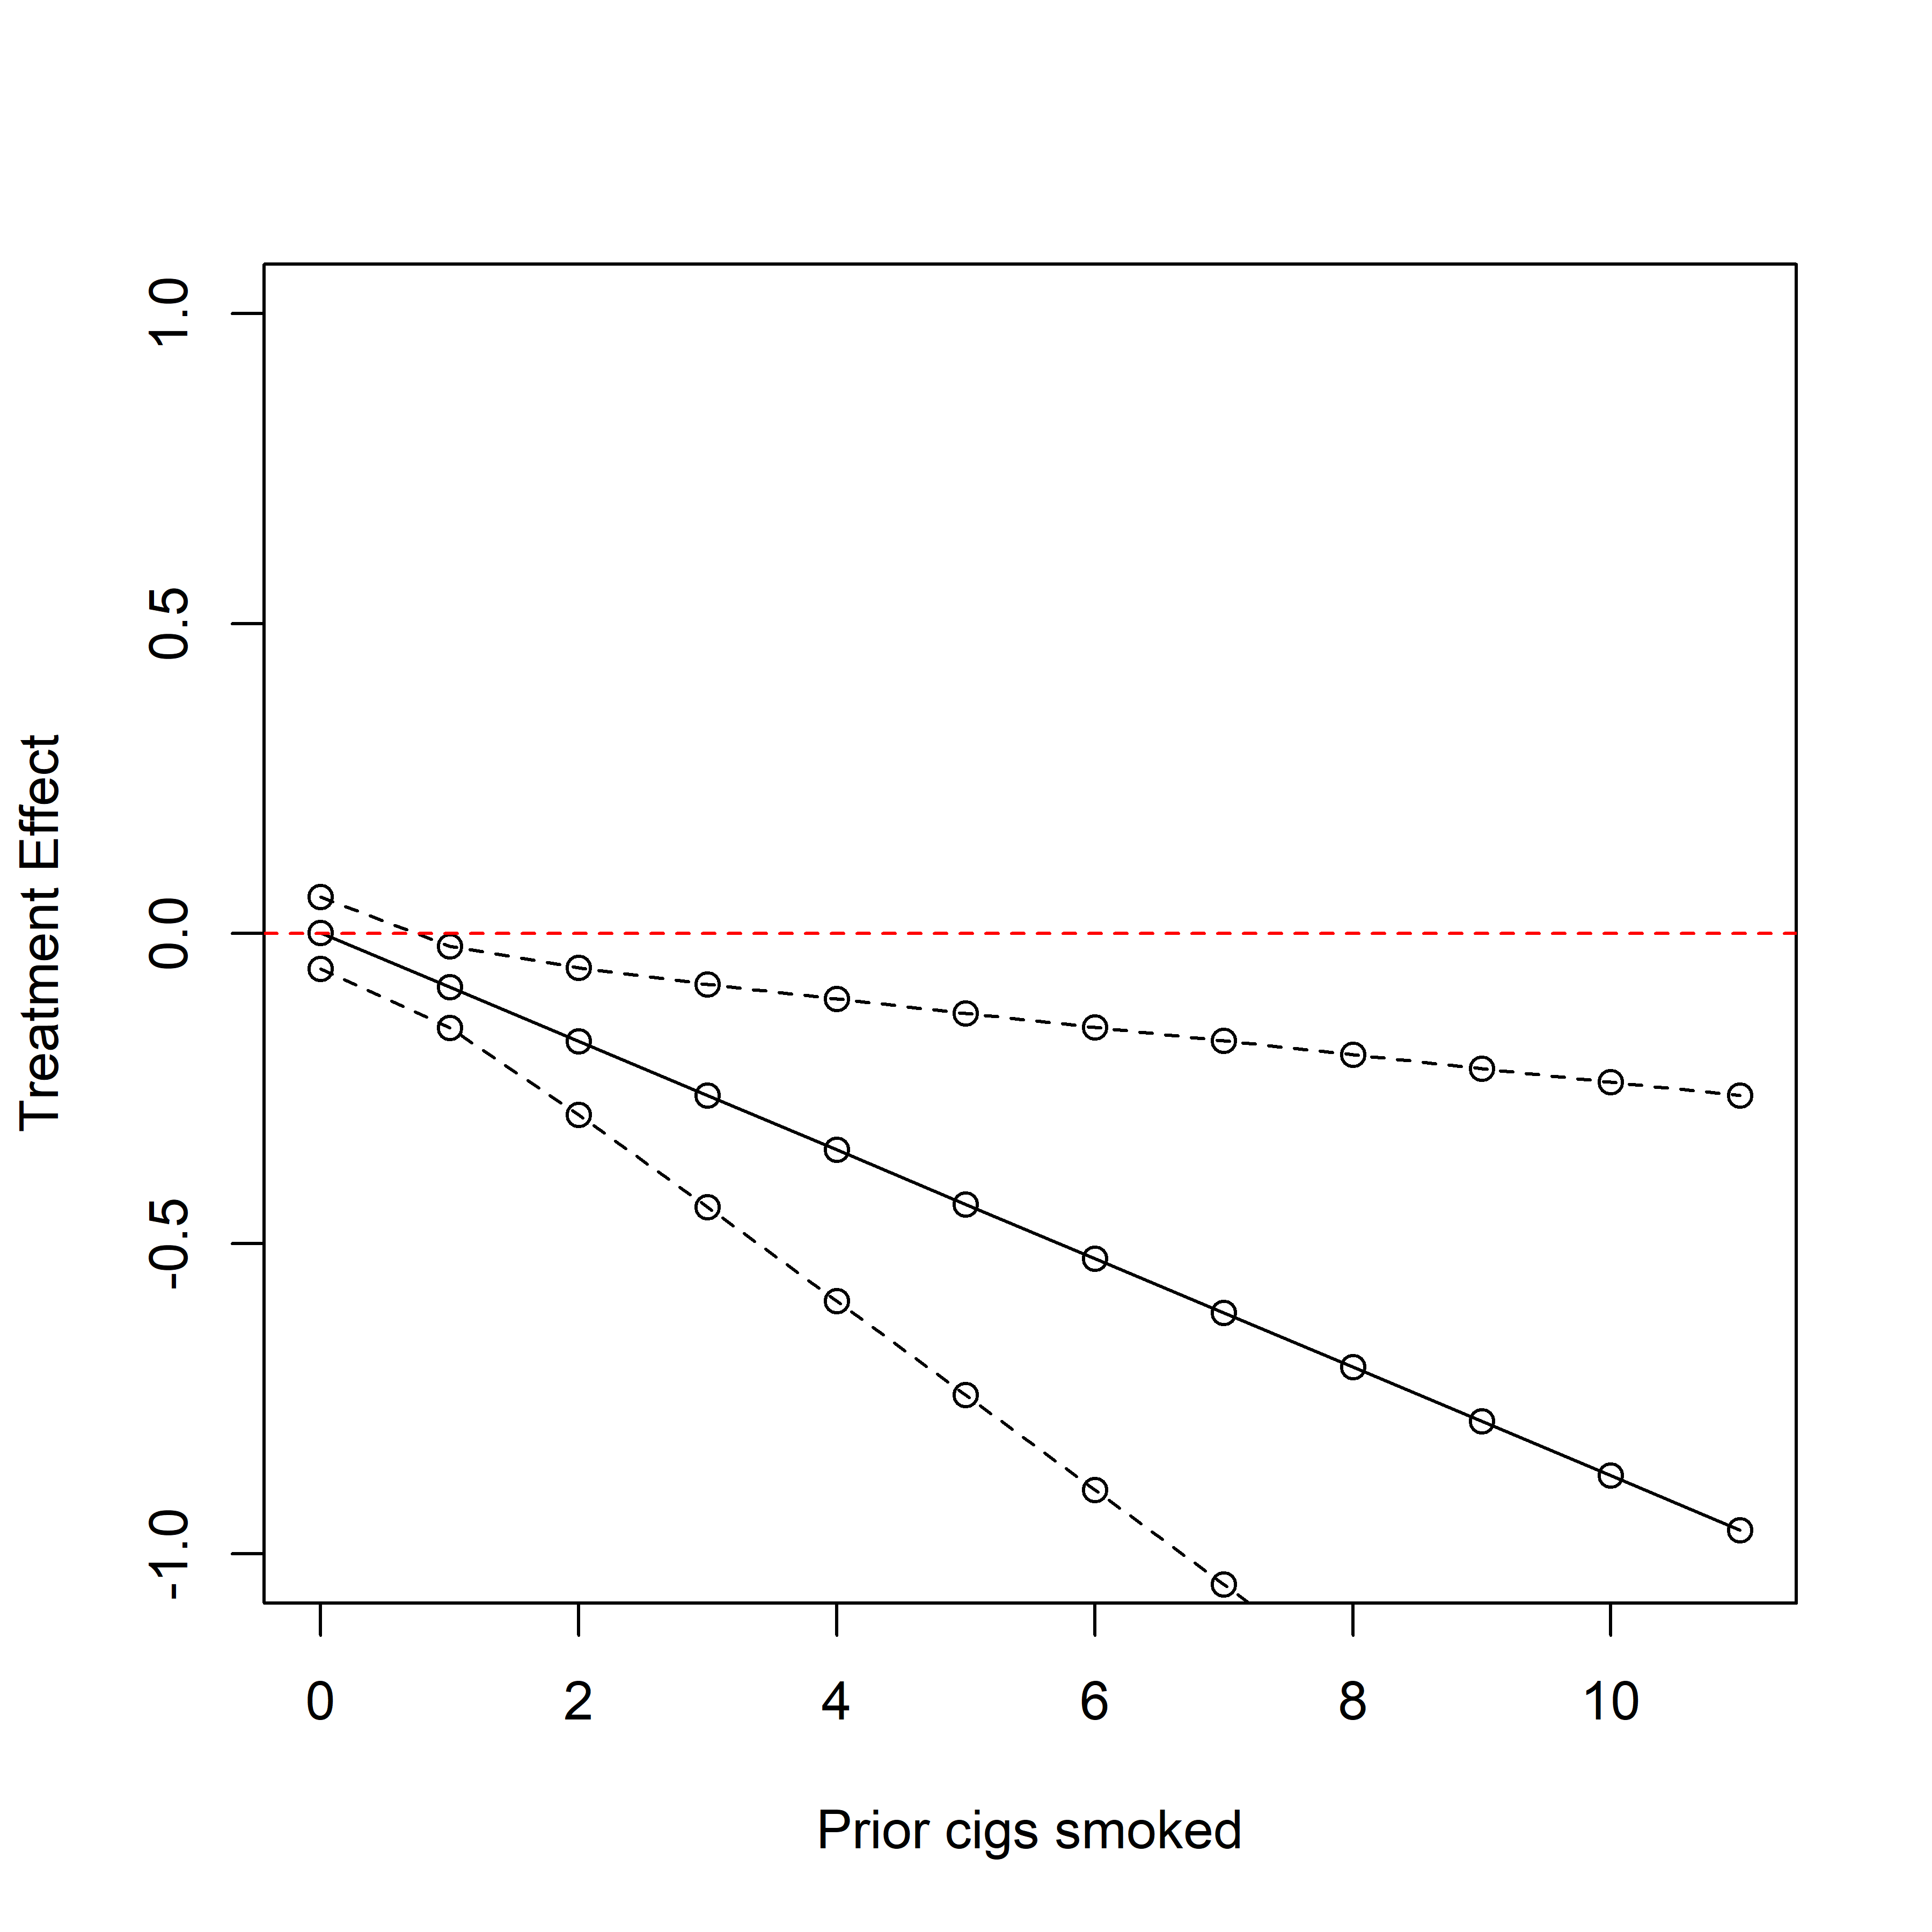

Data behind this chart, as committed beside it:
, Estimate, StdErr, LCL, UCL, LCL90, UCL90, p_value
Treatment (Prompt = 1, No Prompt = 0), 0.00154, 0.03521, -0.06748, 0.07055, -0.05638, 0.05946, 0.9652
Treatment x Prior Cigs Smoked, -0.08755, 0.04000, -0.1659, -0.00914, -0.1533, -0.02174, 0.02864
Treatment Effect when Prior Cigs Smoked …, 0.00154, 0.03521, -0.06748, 0.07055, -0.05638, 0.05946, 0.9652
Treatment Effect when Prior Cigs Smoked …, -0.08601, 0.04003, -0.1645, -0.00756, -0.1519, -0.02017, 0.03165
Treatment Effect when Prior Cigs Smoked …, -0.1736, 0.07187, -0.3144, -0.03270, -0.2918, -0.05534, 0.01574
Treatment Effect when Prior Cigs Smoked …, -0.2611, 0.1092, -0.4752, -0.04704, -0.4407, -0.08145, 0.01682
Treatment Effect when Prior Cigs Smoked …, -0.3487, 0.148, -0.6387, -0.05864, -0.592, -0.1053, 0.01846
Treatment Effect when Prior Cigs Smoked …, -0.4362, 0.1872, -0.8032, -0.06921, -0.7442, -0.1282, 0.01983
Treatment Effect when Prior Cigs Smoked …, -0.5237, 0.2268, -0.9682, -0.07928, -0.8967, -0.1507, 0.02091
Treatment Effect when Prior Cigs Smoked …, -0.6113, 0.2664, -1.133, -0.08907, -1.05, -0.173, 0.02177
Treatment Effect when Prior Cigs Smoked …, -0.6988, 0.3062, -1.299, -0.09869, -1.202, -0.1952, 0.02247
Treatment Effect when Prior Cigs Smoked …, -0.7864, 0.346, -1.465, -0.1082, -1.356, -0.2172, 0.02305
Treatment Effect when Prior Cigs Smoked …, -0.8739, 0.3859, -1.63, -0.1176, -1.509, -0.2392, 0.02352
Treatment Effect when Prior Cigs Smoked …, -0.9615, 0.4258, -1.796, -0.127, -1.662, -0.2612, 0.02393
(Intercept), 0.9555, 0.1229, 0.7146, 1.196, 0.7533, 1.158, 0.00000
days_between_v1_and_coinflip_local, 0.02852, 0.00862, 0.01163, 0.04541, 0.01435, 0.04270, 0.00093
motivation_cig_lag1, 0.6503, 0.03650, 0.5787, 0.7218, 0.5902, 0.7103, 0.00000
Y_lag1, 0.03506, 0.05643, -0.07555, 0.1457, -0.05777, 0.1279, 0.5344
cigarette_counts_lag1, -0.04024, 0.02235, -0.08406, 0.00357, -0.07701, -0.00347, 0.07182
